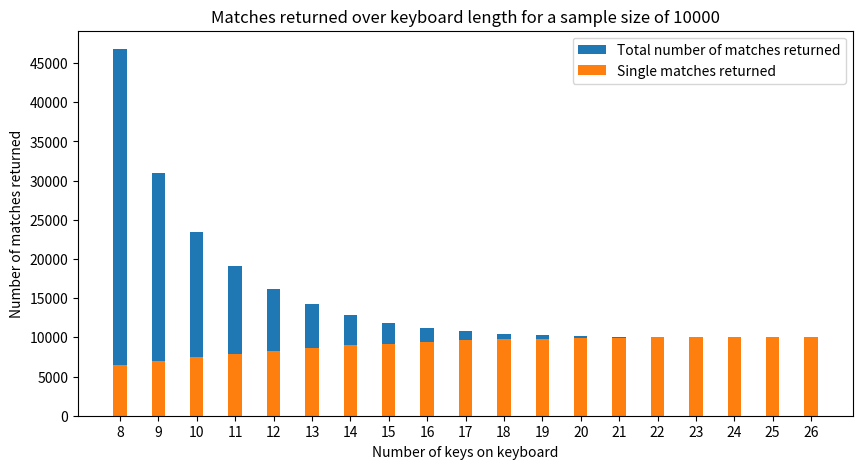

The script that saved this image:
import matplotlib.pyplot as plt
import numpy as np
from scipy.special import comb


class GraphPlotting:
    def wordCountOverKeyboardLength(self):
        keyboardLength = [i for i in range(8, 27)]
        wordCountReturned = [46793, 30957, 23493, 19097, 16148, 14205, 12804, 11863,
                             11192, 10769, 10453, 10259, 10138, 10061, 10025, 10012, 10008, 10008, 10008]
        singleWordReturned = [6444, 6972, 7478, 7921, 8303, 8669, 8970, 9209,
                              9456, 9611, 9751, 9839, 9910, 9964, 9992, 10004, 10008, 10008, 10008]

        width = 0.35  # the width of the bars
        ind = np.arange(len(keyboardLength))  # the label locations

        _, ax = plt.subplots(figsize=(10, 5))
        ax.bar(ind, wordCountReturned, width,
               label='Total number of matches returned', alpha=1)
        ax.bar(ind, singleWordReturned, width,
               label='Single matches returned', alpha=1)

        y_ticks = np.arange(0, 50000, 5000)
        ax.set_yticks(y_ticks)

        ax.set_xticks(ind)
        ax.set_xticklabels(keyboardLength)
        ax.set_title(
            'Matches returned over keyboard length for a sample size of 10000')

        ax.set_ylabel('Number of matches returned')
        ax.set_xlabel('Number of keys on keyboard')
        ax.legend()

        plt.show()

    def keyboardBruteForce(self, n):
        nValues = [i for i in range(9, 27)]
        print(nValues, comb(n, 1))
        nckValues = [comb(n, k) for k in range(1, 19)]

        width = 0.35  # the width of the bars
        ind = np.arange(len(nValues))  # the label locations

        fig, ax = plt.subplots(figsize=(10, 5))
        ax.bar(ind, nckValues, width, label='Number of configurations', alpha=1)

        # Set y-axis to logarithmic scale
        ax.set_yscale('log')

        ax.set_xticks(ind)
        ax.set_xticklabels(nValues)
        ax.set_title(f'Graph of nCk for n = {n} (Logarithmic Scale)')

        ax.set_ylabel('Number of configurations (Log Scale)')
        ax.set_xlabel('k (Number of characters)')

        plt.show()


plotter = GraphPlotting()
plotter.wordCountOverKeyboardLength()
# plotter.keyboardBruteForce(18)
